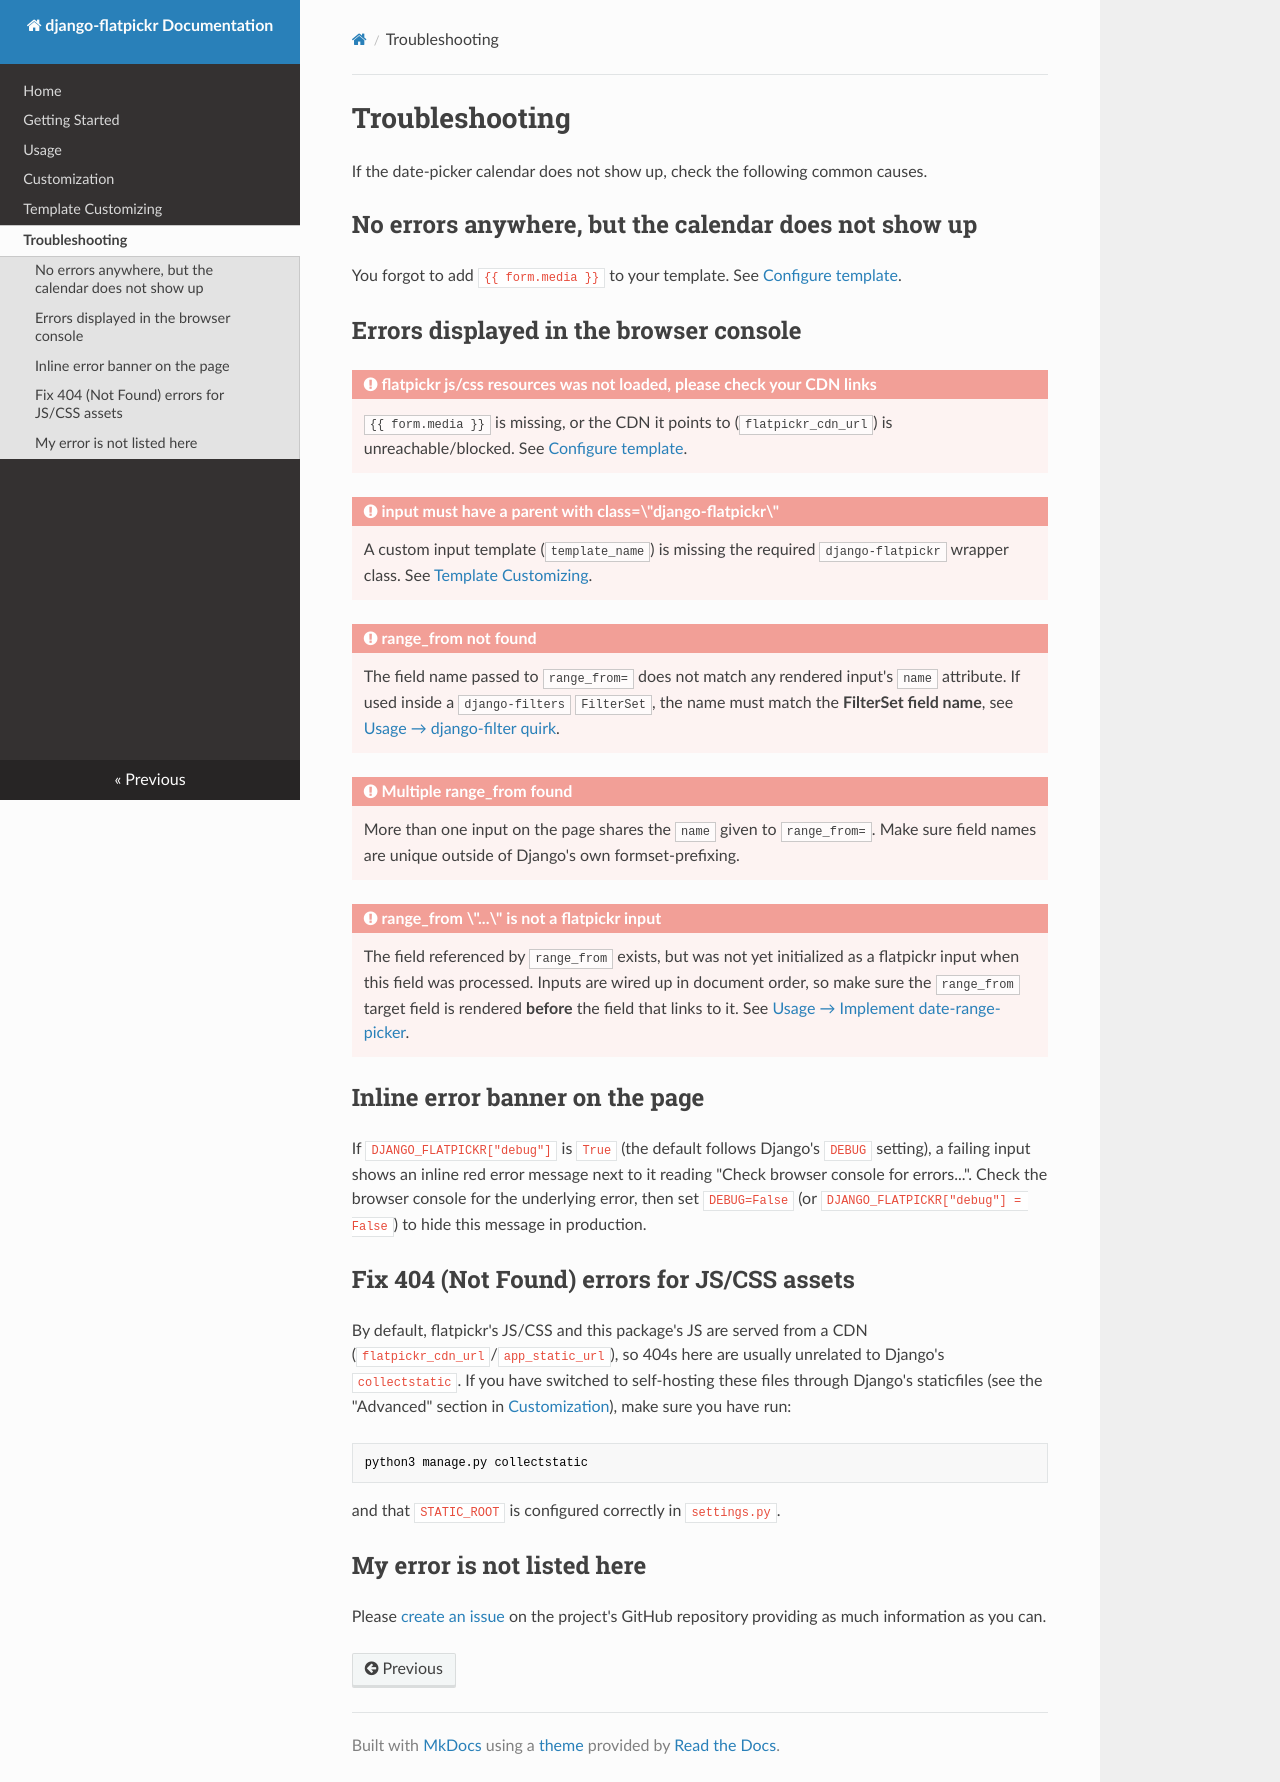

repository: monim67/django-flatpickr · page: troubleshooting/index.html · generator: mkdocs

# Troubleshooting

If the date-picker calendar does not show up, check the following common causes.

## No errors anywhere, but the calendar does not show up

You forgot to add `{{ form.media }}` to your template. See [Configure template](getting-started.md#configure-template).

## Errors displayed in the browser console

!!! error "flatpickr js/css resources was not loaded, please check your CDN links"

    `{{ form.media }}` is missing, or the CDN it points to (`flatpickr_cdn_url`) is unreachable/blocked.
    See [Configure template](getting-started.md#configure-template).

!!! error "input must have a parent with class=\"django-flatpickr\""

    A custom input template (`template_name`) is missing the required `django-flatpickr` wrapper class. See
    [Template Customizing](template-customizing.md).

!!! error "range_from not found"

    The field name passed to `range_from=` does not match any rendered input's `name` attribute. If used
    inside a `django-filters` `FilterSet`, the name must match the **FilterSet field name**, see
    [Usage → django-filter quirk](usage.md#django-filter-range_from-uses-the-filterset-field-name).

!!! error "Multiple range_from found"

    More than one input on the page shares the `name` given to `range_from=`. Make sure field names are
    unique outside of Django's own formset-prefixing.

!!! error "range_from \"...\" is not a flatpickr input"

    The field referenced by `range_from` exists, but was not yet initialized as a flatpickr input when this
    field was processed. Inputs are wired up in document order, so make sure the `range_from` target field
    is rendered **before** the field that links to it. See
    [Usage → Implement date-range-picker](usage.md#implement-date-range-picker).

## Inline error banner on the page

If `DJANGO_FLATPICKR["debug"]` is `True` (the default follows Django's `DEBUG` setting), a failing input
shows an inline red error message next to it reading "Check browser console for errors...". Check the
browser console for the underlying error, then set `DEBUG=False` (or `DJANGO_FLATPICKR["debug"] = False`)
to hide this message in production.

## Fix 404 (Not Found) errors for JS/CSS assets

By default, flatpickr's JS/CSS and this package's JS are served from a CDN
(`flatpickr_cdn_url`/`app_static_url`), so 404s here are usually unrelated to Django's `collectstatic`.
If you have switched to self-hosting these files through Django's staticfiles (see the "Advanced" section
in [Customization](customization.md#customize-all-inputs)), make sure you have run:

```bash
python3 manage.py collectstatic
```

and that `STATIC_ROOT` is configured correctly in `settings.py`.

## My error is not listed here

Please [create an issue](https://github.com/monim67/django-flatpickr/issues/new/choose) on the project's
GitHub repository providing as much information as you can.
